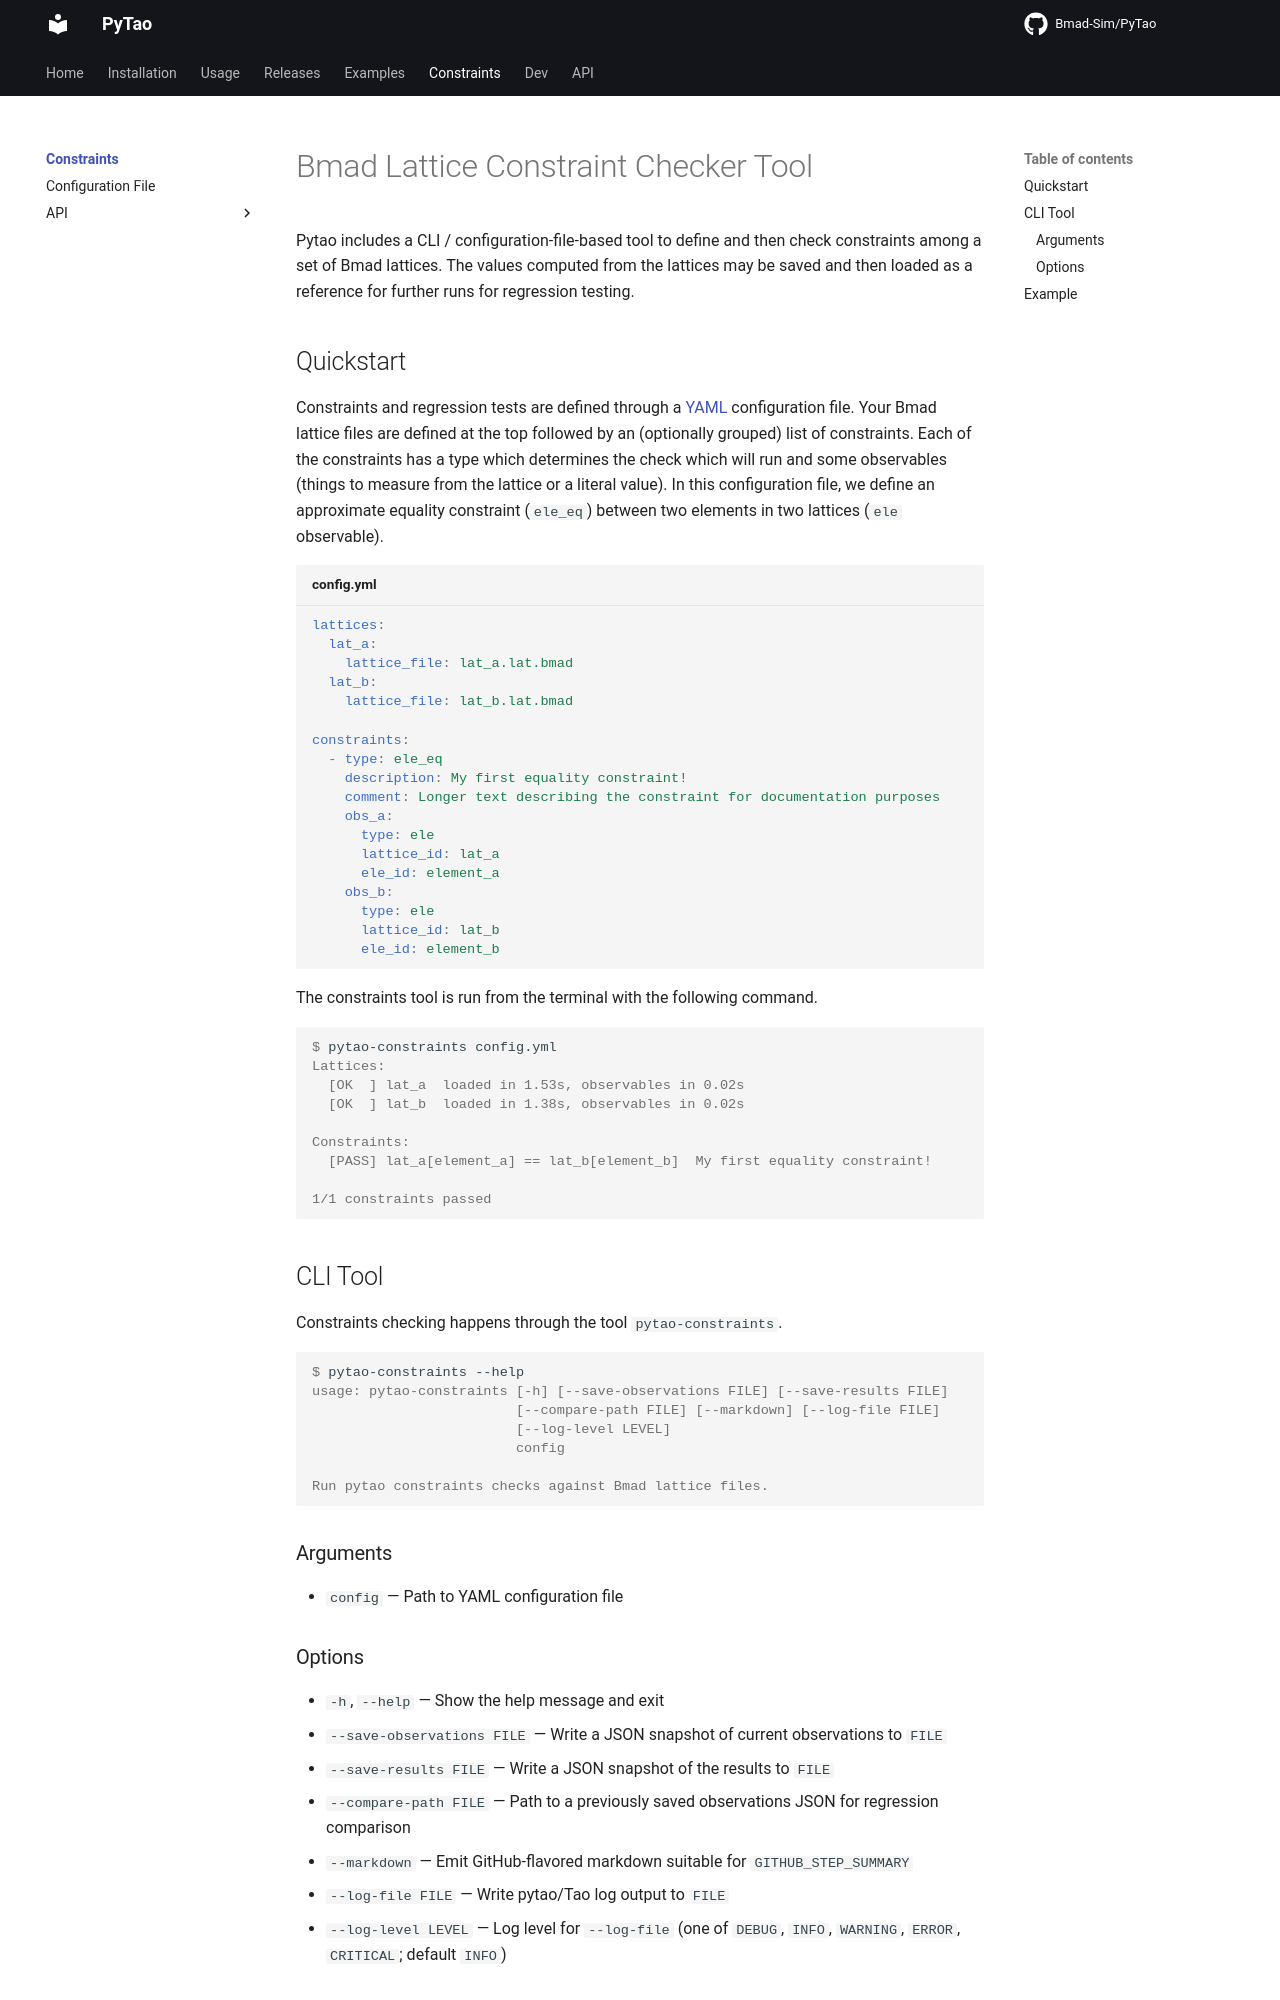

repository: bmad-sim/pytao · page: constraints/index.html · generator: mkdocs

# Bmad Lattice Constraint Checker Tool

Pytao includes a CLI / configuration-file-based tool to define and then check constraints among a set of Bmad lattices.
The values computed from the lattices may be saved and then loaded as a reference for further runs for regression testing.

## Quickstart

Constraints and regression tests are defined through a [YAML](https://en.wikipedia.org/wiki/YAML) configuration file.
Your Bmad lattice files are defined at the top followed by an (optionally grouped) list of constraints.
Each of the constraints has a type which determines the check which will run and some observables (things to measure from the lattice or a literal value).
In this configuration file, we define an approximate equality constraint (`ele_eq`) between two elements in two lattices (`ele` observable).

```yaml title="config.yml"
lattices:
  lat_a:
    lattice_file: lat_a.lat.bmad
  lat_b:
    lattice_file: lat_b.lat.bmad

constraints:
  - type: ele_eq
    description: My first equality constraint!
    comment: Longer text describing the constraint for documentation purposes
    obs_a:
      type: ele
      lattice_id: lat_a
      ele_id: element_a
    obs_b:
      type: ele
      lattice_id: lat_b
      ele_id: element_b
```

The constraints tool is run from the terminal with the following command.
```console
$ pytao-constraints config.yml
Lattices:
  [OK  ] lat_a  loaded in 1.53s, observables in 0.02s
  [OK  ] lat_b  loaded in 1.38s, observables in 0.02s

Constraints:
  [PASS] lat_a[element_a] == lat_b[element_b]  My first equality constraint!

1/1 constraints passed
```

## CLI Tool

Constraints checking happens through the tool `pytao-constraints`.

```console
$ pytao-constraints --help
usage: pytao-constraints [-h] [--save-observations FILE] [--save-results FILE]
                         [--compare-path FILE] [--markdown] [--log-file FILE]
                         [--log-level LEVEL]
                         config

Run pytao constraints checks against Bmad lattice files.
```

### Arguments

- `config` — Path to YAML configuration file

### Options

- `-h`, `--help` — Show the help message and exit
- `--save-observations FILE` — Write a JSON snapshot of current observations to `FILE`
- `--save-results FILE` — Write a JSON snapshot of the results to `FILE`
- `--compare-path FILE` — Path to a previously saved observations JSON for regression comparison
- `--markdown` — Emit GitHub-flavored markdown suitable for `GITHUB_STEP_SUMMARY`
- `--log-file FILE` — Write pytao/Tao log output to `FILE`
- `--log-level LEVEL` — Log level for `--log-file` (one of `DEBUG`, `INFO`, `WARNING`, `ERROR`, `CRITICAL`; default `INFO`)
